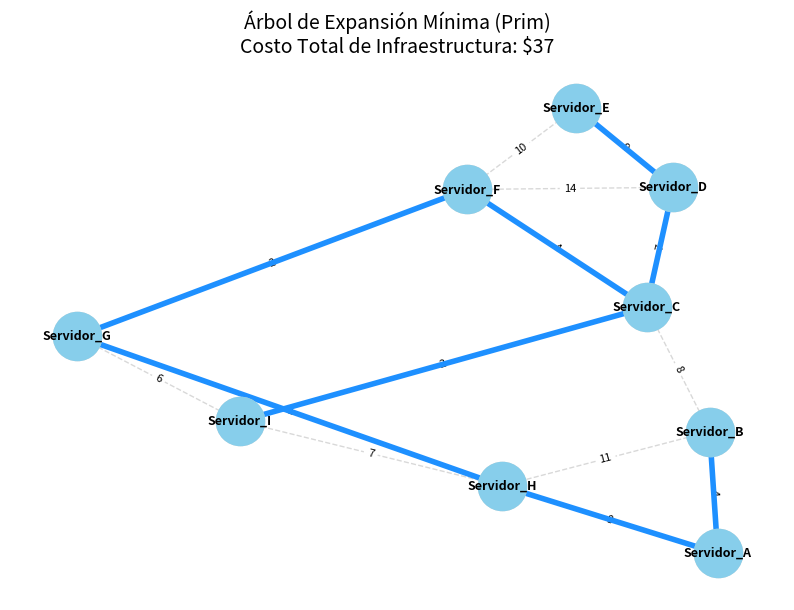

Write Python code to recreate this figure.
import heapq
import networkx as nx
import matplotlib.pyplot as plt

def algoritmo_prim_visual(grafo_dict, inicio):
    # --- 1. INICIALIZACIÓN ---
    mst_aristas = []     # Aquí guardaremos las conexiones ganadoras
    visitados = set()    # Nodos que ya conectamos a la red
    costo_total = 0
    
    # Cola de prioridad: (peso, nodo_origen, nodo_destino)
    # Empezamos simulando que llegamos al nodo inicio con costo 0
    min_heap = [(0, inicio, inicio)]
    
    print(f"\n--- ⚡ INICIANDO ALGORITMO DE PRIM (Infraestructura) ---")
    
    # --- 2. LÓGICA DEL ALGORITMO ---
    while min_heap:
        peso, u, v = heapq.heappop(min_heap)
        
        # Si el nodo destino 'v' ya está conectado, lo ignoramos para no crear ciclos
        if v in visitados:
            continue
            
        # ¡Conectamos el nodo!
        visitados.add(v)
        costo_total += peso
        
        # Si no es el nodo inicial, guardamos la arista para graficarla
        if u != v:
            mst_aristas.append((u, v))
            print(f"🔧 Conectando: {u} <--> {v} | Costo de cable: ${peso}")
        else:
            print(f"📍 Comenzando instalación desde: {v}")

        # Explorar vecinos del nodo recién conectado
        for vecino, costo in grafo_dict[v].items():
            if vecino not in visitados:
                heapq.heappush(min_heap, (costo, v, vecino))
                
    return mst_aristas, costo_total

def graficar_prim(grafo_dict, aristas_mst, costo_total):
    G = nx.Graph()
    
    # Añadir todas las conexiones posibles (Contexto)
    for u, vecinos in grafo_dict.items():
        for v, peso in vecinos.items():
            G.add_edge(u, v, weight=peso)
            
    pos = nx.spring_layout(G, seed=10) # Seed fija para que no se mueva
    
    plt.figure(figsize=(10, 7))
    
    # 1. Dibujar TODO el grafo en gris (Opciones descartadas)
    nx.draw_networkx_nodes(G, pos, node_size=1200, node_color='#D3D3D3')
    nx.draw_networkx_edges(G, pos, width=1, alpha=0.3, edge_color='gray', style='dashed')
    nx.draw_networkx_labels(G, pos, font_size=9, font_weight="bold")
    
    # Etiquetas de pesos (costos)
    edge_labels = nx.get_edge_attributes(G, 'weight')
    nx.draw_networkx_edge_labels(G, pos, edge_labels=edge_labels, font_size=8)
    
    # 2. RESALTAR EL ÁRBOL DE EXPANSIÓN MÍNIMA (MST)
    # Dibujar nodos conectados en azul
    nodos_conectados = set()
    for u, v in aristas_mst:
        nodos_conectados.add(u)
        nodos_conectados.add(v)
        
    nx.draw_networkx_nodes(G, pos, nodelist=list(nodos_conectados), node_size=1200, node_color='#87CEEB') # Azul cielo
    
    # Dibujar las aristas del MST más gruesas y sólidas
    nx.draw_networkx_edges(G, pos, edgelist=aristas_mst, width=4, edge_color='#1E90FF') # Azul fuerte
    
    plt.title(f"Árbol de Expansión Mínima (Prim)\nCosto Total de Infraestructura: ${costo_total}", fontsize=14)
    plt.axis('off')
    
    plt.savefig("resultado_prim.png")
    print(f"\n💾 Gráfica guardada como 'resultado_prim.png'")
    plt.show()

# --- DATOS DE EJEMPLO: COSTOS DE CABLEADO ENTRE SERVIDORES ---
topologia = {
    'Servidor_A': {'Servidor_B': 4, 'Servidor_H': 8},
    'Servidor_B': {'Servidor_A': 4, 'Servidor_C': 8, 'Servidor_H': 11},
    'Servidor_C': {'Servidor_B': 8, 'Servidor_D': 7, 'Servidor_F': 4, 'Servidor_I': 2},
    'Servidor_D': {'Servidor_C': 7, 'Servidor_E': 9, 'Servidor_F': 14},
    'Servidor_E': {'Servidor_D': 9, 'Servidor_F': 10},
    'Servidor_F': {'Servidor_C': 4, 'Servidor_D': 14, 'Servidor_E': 10, 'Servidor_G': 2},
    'Servidor_G': {'Servidor_F': 2, 'Servidor_H': 1, 'Servidor_I': 6},
    'Servidor_H': {'Servidor_A': 8, 'Servidor_B': 11, 'Servidor_G': 1, 'Servidor_I': 7},
    'Servidor_I': {'Servidor_C': 2, 'Servidor_G': 6, 'Servidor_H': 7}
}

# --- EJECUCIÓN ---
mst, costo = algoritmo_prim_visual(topologia, 'Servidor_A')

print(f"\nRESULTADO:")
print(f"Conexiones óptimas realizadas: {len(mst)}")
print(f"Presupuesto Total Utilizado: ${costo}")

graficar_prim(topologia, mst, costo)
